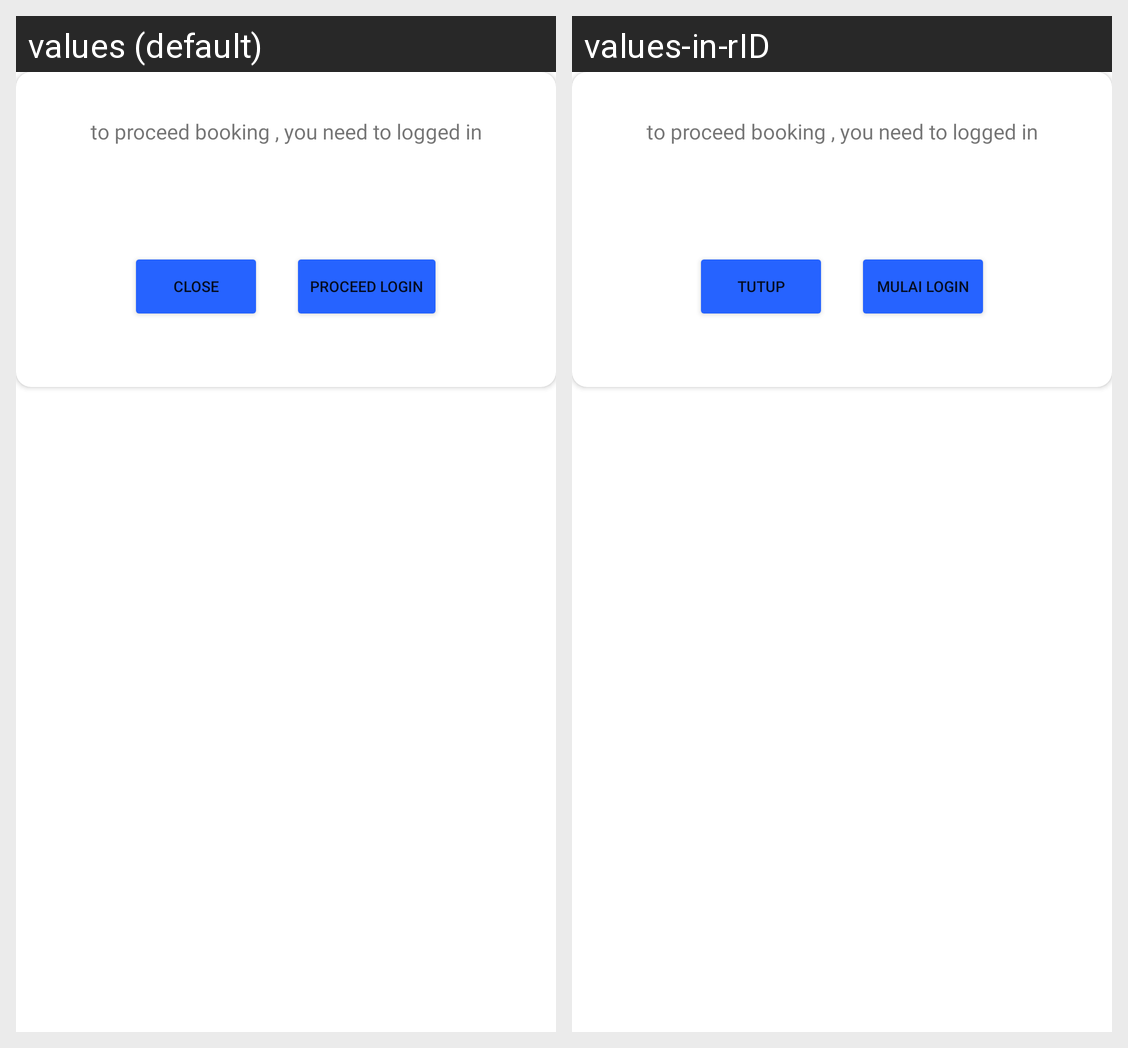

The Android screen above is rendered under two locales of the same app. Produce the string resources it draws, with the default and per-locale values.
Android screen res/layout/custom_dialog_need_login.xml rendered under 2 locales, left to right: values (default), values-in-rID. Device: Nexus 5 (rendered at 1080×1920; each locale shown at half size, 540×960, under a caption strip naming it); theme Theme.Ticketing.
Strings drawn on this screen, with the default value and each locale's value (text and hints the layout hard-codes, and strings that could not be matched under every locale, appear in the picture but are not listed):

close
  values: Close
  values-in-rID: Tutup

proceed_login
  values: Proceed Login
  values-in-rID: Mulai Login
